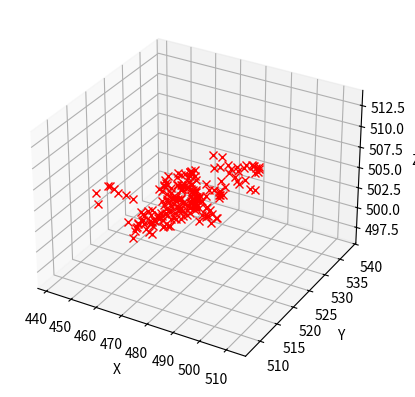

Here is the Python script that generated this plot:
# Importing modules 
import matplotlib.pyplot as plt
from mpl_toolkits import mplot3d
import numpy as np
#import argparse
#import os, sys
#import numba, pyopencl

num_part = 1
x_dim = 1024
y_dim = x_dim
z_dim = x_dim
T_0 = 0
T_end = 200
T_step = 1000
dT = (T_end - T_0) / T_step

D = 1
sigma = np.sqrt(2 * dT * D)

origin = x_dim / 2
x_0 = origin
y_0 = origin
z_0 = origin
p_0 = np.array([x_0, y_0, z_0])

# Generate Brownian increments
increment_x = np.random.normal(loc = 0.0, scale = sigma, size = (num_part, T_step))
increment_y = np.random.normal(loc = 0.0, scale = sigma, size = (num_part, T_step))
increment_z = np.random.normal(loc = 0.0, scale = sigma, size = (num_part, T_step))

p_x = np.zeros(shape = (num_part, T_step))
p_y = np.zeros(shape = (num_part, T_step))
p_z = np.zeros(shape = (num_part, T_step))

# Initial position of particle 
p_x[0, 0] = x_0
p_y[0, 0] = y_0
p_z[0, 0] = z_0

# Simulate
for t in np.arange(start = T_0 + 1, stop = T_end, step = 1):
    p_x[0, t] = p_x[0, t - 1] + 3 * increment_x[0, t] 
    p_y[0, t] = p_y[0, t - 1] + 3 * increment_y[0, t] 
    p_z[0, t] = p_z[0, t - 1] + 1 * increment_z[0, t] 

fig = plt.figure(1)
ax3d = plt.axes(projection = '3d')
for t in np.arange(start = T_0 , stop = T_end, step = 1):
    ax3d.plot3D(p_x[0, t], p_y[0, t], p_z[0, t], 'rx') 

ax3d.set_xlabel('X')
ax3d.set_ylabel('Y')
ax3d.set_zlabel('Z')
plt.show()
